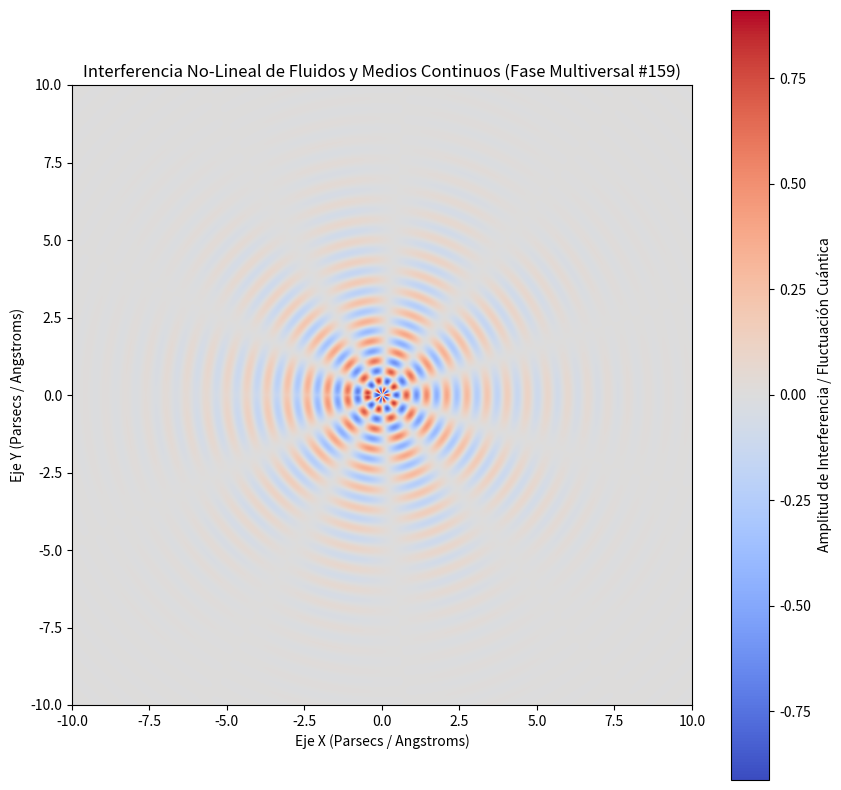

Write the Python code that produced this figure.
%matplotlib inline
# Simulación Multiversal: Fluidos y Medios Continuos - Variante 159
import numpy as np
import matplotlib.pyplot as plt

# Parámetros Físicos No-Lineales
omega_1 = 9.646
omega_2 = 5.255
lambda_decay = 0.457
phase_shift = 0.183

x = np.linspace(-10, 10, 800)
y = np.linspace(-10, 10, 800)
X, Y = np.meshgrid(x, y)

# Dinámica de Fluidos / Campos Tensor-Escalares (Fase Multiversal)
R = np.sqrt(X**2 + Y**2) + 1e-5
Z = (np.sin(omega_1 * R + phase_shift) * np.cos(omega_2 * np.arctan2(Y, X))) * np.exp(-lambda_decay * R)

plt.figure(figsize=(10, 10))
plt.imshow(Z, cmap='coolwarm', extent=[-10, 10, -10, 10], origin='lower')
plt.colorbar(label='Amplitud de Interferencia / Fluctuación Cuántica')
plt.title(r'Interferencia No-Lineal de Fluidos y Medios Continuos (Fase Multiversal #159)')
plt.xlabel('Eje X (Parsecs / Angstroms)')
plt.ylabel('Eje Y (Parsecs / Angstroms)')
plt.show()
